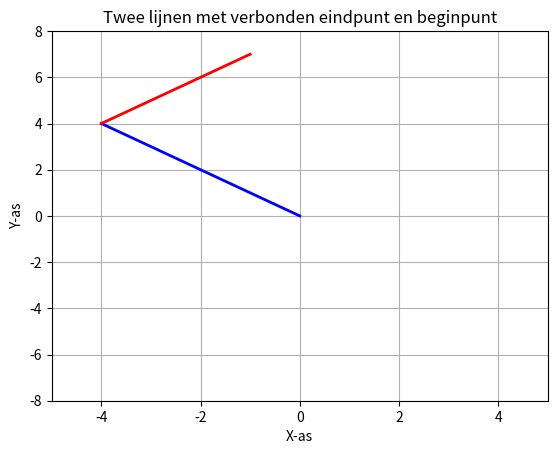

Python code for this plot:
# In dit voorbeeld worden 2 lijnen getekend vanuit het opgegeven startpunt (x_coord_begin, y_coord_begin) met de opgegeven verplaatsing in zowel de x- als de y-richting. Waarbij het eindpunt van de 1e lijn het startpunt is van de 2e lijn. We stellen de limieten van zowel de x-as als de y-as in om ervoor te zorgen dat de grafiek de lijnen volledig weergeeft.

import matplotlib.pyplot as plt

# Gegevens voor de eerste lijn
x_coord_begin = 0
x_coord_start = x_coord_begin
y_coord_begin = 0
y_coord_start = y_coord_begin

move_x_1 = -4
x_coord_end_1 = x_coord_start + move_x_1
move_y_1 = 4
y_coord_end_1 = y_coord_start + move_y_1

# Gegevens voor de tweede lijn
x_coord_start_2 = x_coord_end_1
y_coord_start_2 = y_coord_end_1
move_x_2 = 3
x_coord_end_2 = x_coord_start_2 + move_x_2
move_y_2 = 3
y_coord_end_2 = y_coord_start_2 + move_y_2

# Bepaal de maximale absolute waarden van x en y coördinaten
max_abs_x = max(abs(x_coord_start), abs(x_coord_end_1), abs(x_coord_start_2), abs(x_coord_end_2))
max_abs_y = max(abs(y_coord_start), abs(y_coord_end_1), abs(y_coord_start_2), abs(y_coord_end_2))

# Bereken de marge om de limieten te vergroten, zodat de lijnen niet de randen raken
margin = 1.0

# Pas de limieten aan met de marge en de maximale absolute waarden
plt.xlim(-max_abs_x - margin, max_abs_x + margin)
plt.ylim(-max_abs_y - margin, max_abs_y + margin)

# Teken de eerste lijn
plt.plot([x_coord_start, x_coord_end_1], [y_coord_start, y_coord_end_1], color='blue', linewidth=2)

# Teken de tweede lijn
plt.plot([x_coord_start_2, x_coord_end_2], [y_coord_start_2, y_coord_end_2], color='red', linewidth=2)

plt.xlabel('X-as')
plt.ylabel('Y-as')
plt.title('Twee lijnen met verbonden eindpunt en beginpunt')
plt.grid()
plt.show()
